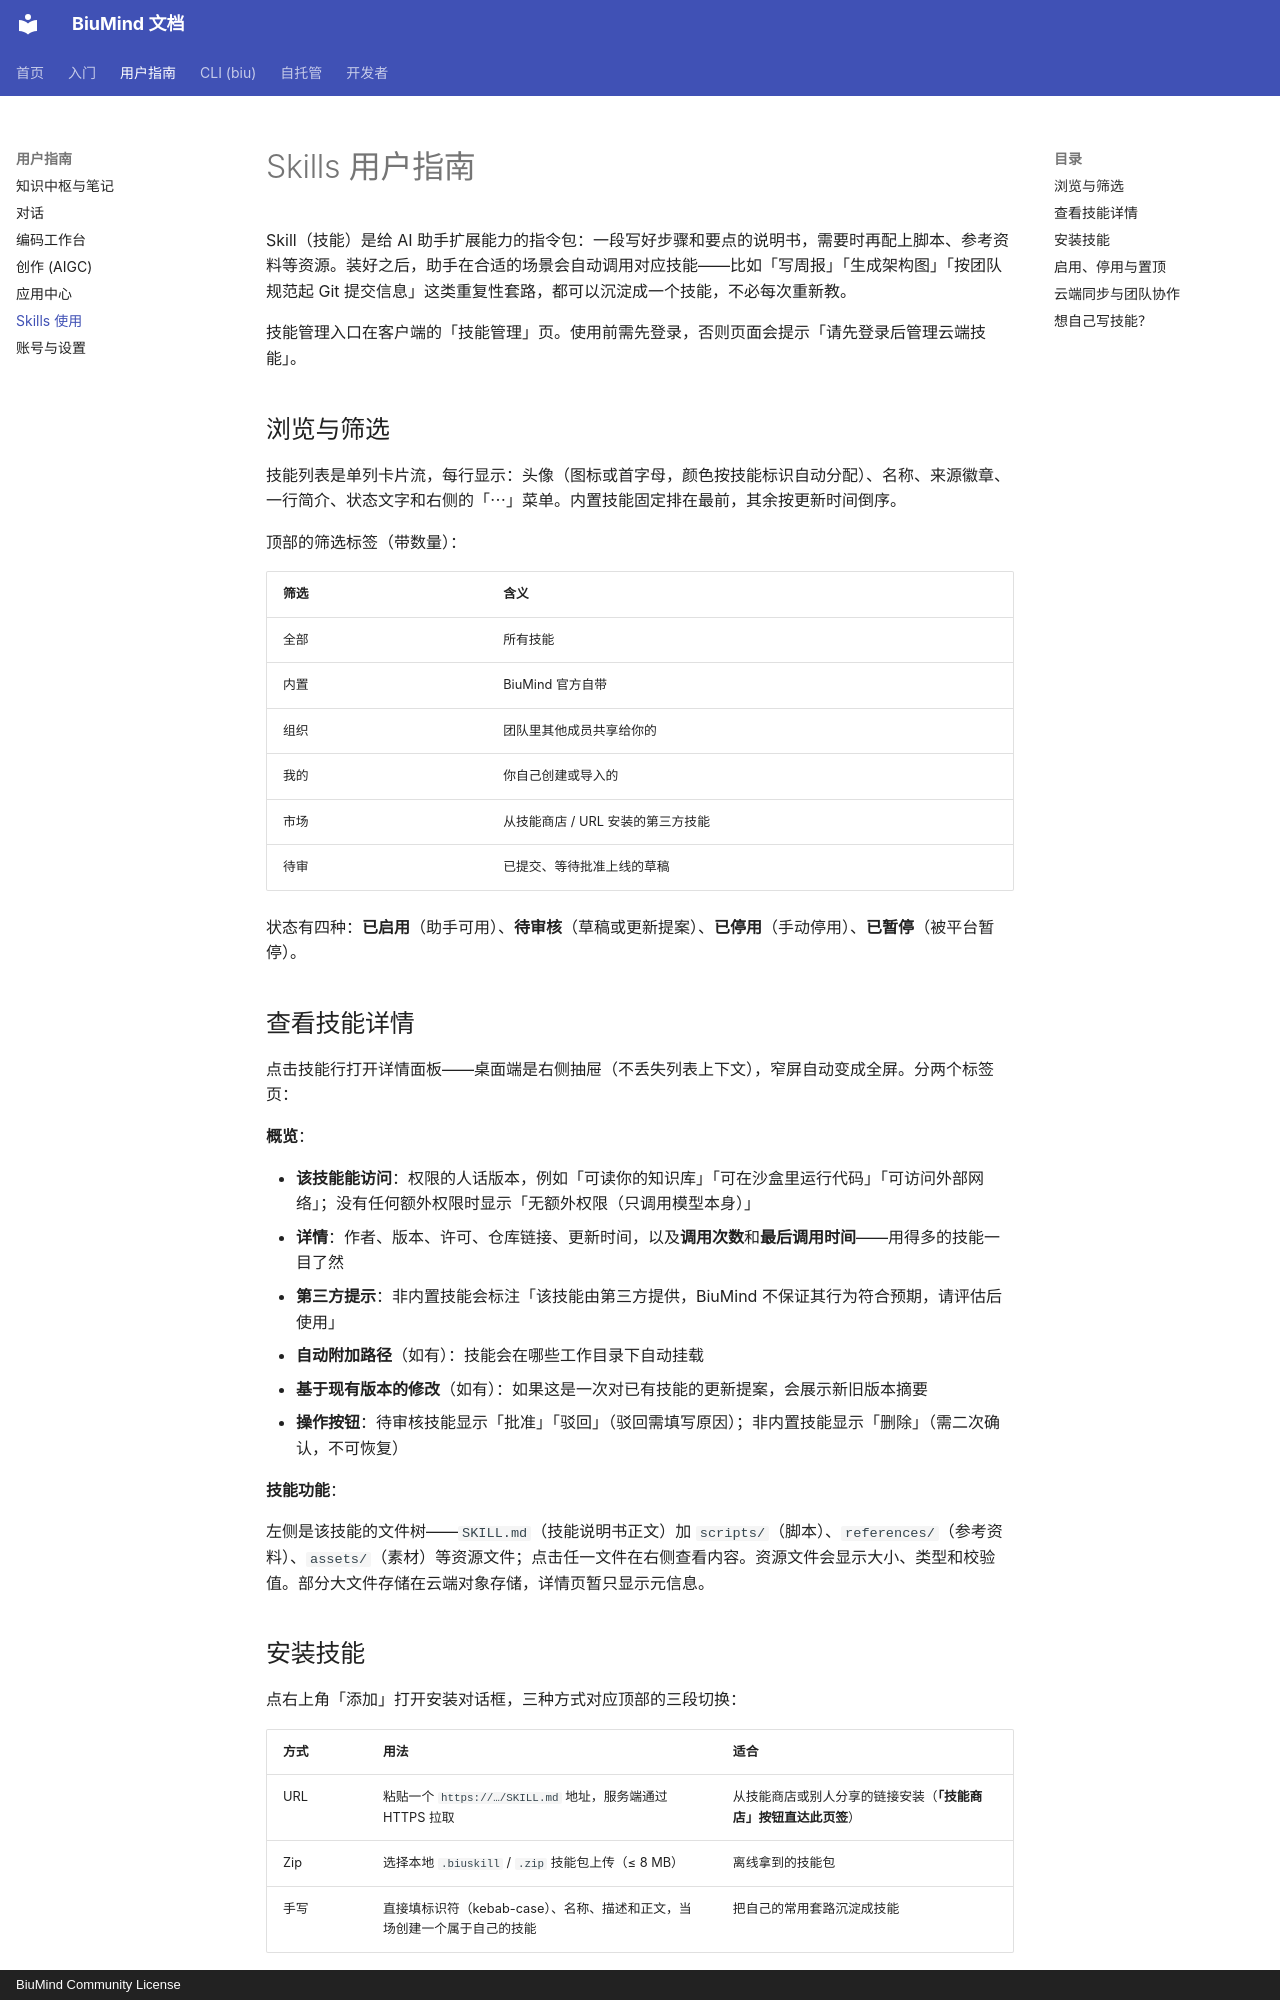

repository: biumind/biumind · page: guide/skills/index.html · generator: mkdocs · copyright: BiuMind Community License

# Skills 用户指南

Skill（技能）是给 AI 助手扩展能力的指令包：一段写好步骤和要点的说明书，需要时再配上脚本、参考资料等资源。装好之后，助手在合适的场景会自动调用对应技能——比如「写周报」「生成架构图」「按团队规范起 Git 提交信息」这类重复性套路，都可以沉淀成一个技能，不必每次重新教。

技能管理入口在客户端的「技能管理」页。使用前需先登录，否则页面会提示「请先登录后管理云端技能」。

## 浏览与筛选

技能列表是单列卡片流，每行显示：头像（图标或首字母，颜色按技能标识自动分配）、名称、来源徽章、一行简介、状态文字和右侧的「⋯」菜单。内置技能固定排在最前，其余按更新时间倒序。

顶部的筛选标签（带数量）：

| 筛选 | 含义 |
|---|---|
| 全部 | 所有技能 |
| 内置 | BiuMind 官方自带 |
| 组织 | 团队里其他成员共享给你的 |
| 我的 | 你自己创建或导入的 |
| 市场 | 从技能商店 / URL 安装的第三方技能 |
| 待审 | 已提交、等待批准上线的草稿 |

状态有四种：**已启用**（助手可用）、**待审核**（草稿或更新提案）、**已停用**（手动停用）、**已暂停**（被平台暂停）。

## 查看技能详情

点击技能行打开详情面板——桌面端是右侧抽屉（不丢失列表上下文），窄屏自动变成全屏。分两个标签页：

**概览**：

- **该技能能访问**：权限的人话版本，例如「可读你的知识库」「可在沙盒里运行代码」「可访问外部网络」；没有任何额外权限时显示「无额外权限（只调用模型本身）」
- **详情**：作者、版本、许可、仓库链接、更新时间，以及**调用次数**和**最后调用时间**——用得多的技能一目了然
- **第三方提示**：非内置技能会标注「该技能由第三方提供，BiuMind 不保证其行为符合预期，请评估后使用」
- **自动附加路径**（如有）：技能会在哪些工作目录下自动挂载
- **基于现有版本的修改**（如有）：如果这是一次对已有技能的更新提案，会展示新旧版本摘要
- **操作按钮**：待审核技能显示「批准」「驳回」（驳回需填写原因）；非内置技能显示「删除」（需二次确认，不可恢复）

**技能功能**：

左侧是该技能的文件树——`SKILL.md`（技能说明书正文）加 `scripts/`（脚本）、`references/`（参考资料）、`assets/`（素材）等资源文件；点击任一文件在右侧查看内容。资源文件会显示大小、类型和校验值。部分大文件存储在云端对象存储，详情页暂只显示元信息。
